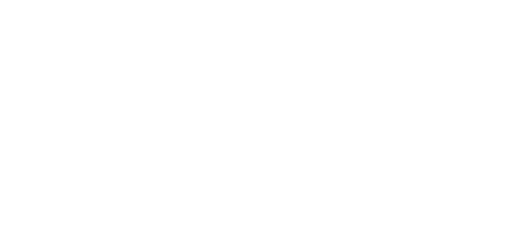
t = 0.00 s
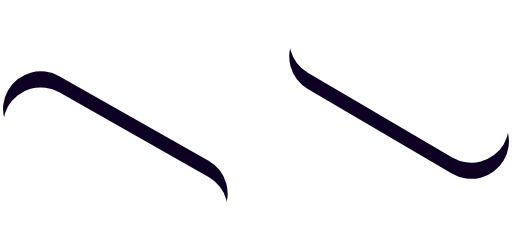
t = 0.60 s
t = 0.70 s: frame unchanged from t = 0.60 s, image omitted
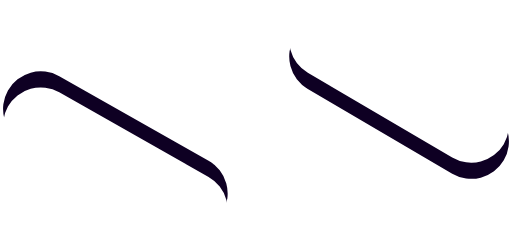
t = 0.80 s
t = 0.90 s: frame unchanged from t = 0.80 s, image omitted
t = 1.00 s: frame unchanged from t = 0.80 s, image omitted

The animated SVG that drew these frames (rendered in a browser with its animation timeline set to each time). Animation: 2 CSS @keyframes rules; one cycle of 1.00 s.

<!-- <svg xmlns="http://www.w3.org/2000/svg" width="200" height="100" viewBox="0 0 200 100">
    <line x1="10" y1="52" x2="190" y2="52" stroke="blue" stroke-width="8" />
    <line x1="10" y1="50" x2="190" y2="50" stroke="green" stroke-width="4" />
</svg> -->

<!-- <?xml version="1.0" encoding="UTF-8"?> -->
<svg version="1.1" id="GDSC" class="loaded" data-name="GDSC" xmlns="http://www.w3.org/2000/svg" viewBox="0 0 950.62 464.86" >
    <style>

		svg#GDSC {
		visibility: hidden;
		}

		svg#GDSC.loaded {
		visibility: visible;
		}

		svg#GDSC.loaded line {
		fill: none;
		stroke-linecap: round;
		stroke-width: 140px;
		}

		@keyframes line_forward {
		100% {
			stroke-dashoffset: 0;
		}
		}

		@keyframes line_reverse {
		100% {
			stroke-dashoffset: 640;
		}
		}

		svg#GDSC.loaded line:nth-child(1) {
		stroke: #ffffff;
		stroke-dasharray: 320;
		stroke-dashoffset: 320;
		animation: line_forward 0.4s ease forwards 0.6s;
		}

<!-- outline of green -->
		svg#GDSC.loaded line:nth-child(2) {
		stroke: #0E0023;
		stroke-dasharray: 320;
		stroke-dashoffset: 320;
		animation: line_reverse 0.4s ease forwards 0s;
		}

		svg#GDSC.loaded line:nth-child(3) {
		stroke: #ffffff;
		stroke-dasharray: 320;
		stroke-dashoffset: 320;
		animation: line_forward 0.4s ease forwards 0.6s;
		}

<!-- outline of blue -->
		svg#GDSC.loaded line:nth-child(4) {
		stroke: #0E0023;  
		stroke-dasharray: 320;
		stroke-dashoffset: 320;
		animation: line_reverse 0.4s ease forwards 0s;
		}

<!-- line of green -->
		svg#GDSC.loaded line:nth-child(6) {
		stroke: #ffffff; 
		stroke-dasharray: 320;
		stroke-dashoffset: 320;
		animation: line_reverse 0.4s ease forwards 0s;
		}

<!-- line of blue -->
		svg#GDSC.loaded line:nth-child(8) {
		stroke: #ffffff;
		stroke-dasharray: 320;
		stroke-dashoffset: 320;
		animation: line_reverse 0.4s ease forwards 0s;
		}

	</style>
    
    <g id="Logo">
        <line x1="875.62" y1="232.57" x2="598" y2="389.86" />
        <line x1="875.62" y1="262.57" x2="607.08" y2="105" />
        <line x1="75" y1="232.57" x2="343.54" y2="75" />
        <line x1="75" y1="202.57" x2="352.62" y2="359.86" />

		<line x1="875.62" y1="232.57" x2="598" y2="389.86" />
        <line x1="875.62" y1="232.57" x2="607.08" y2="75" />
        <line x1="75" y1="232.57" x2="343.54" y2="75" />
        <line x1="75" y1="232.57" x2="352.62" y2="389.86" />
    </g>
</svg>
